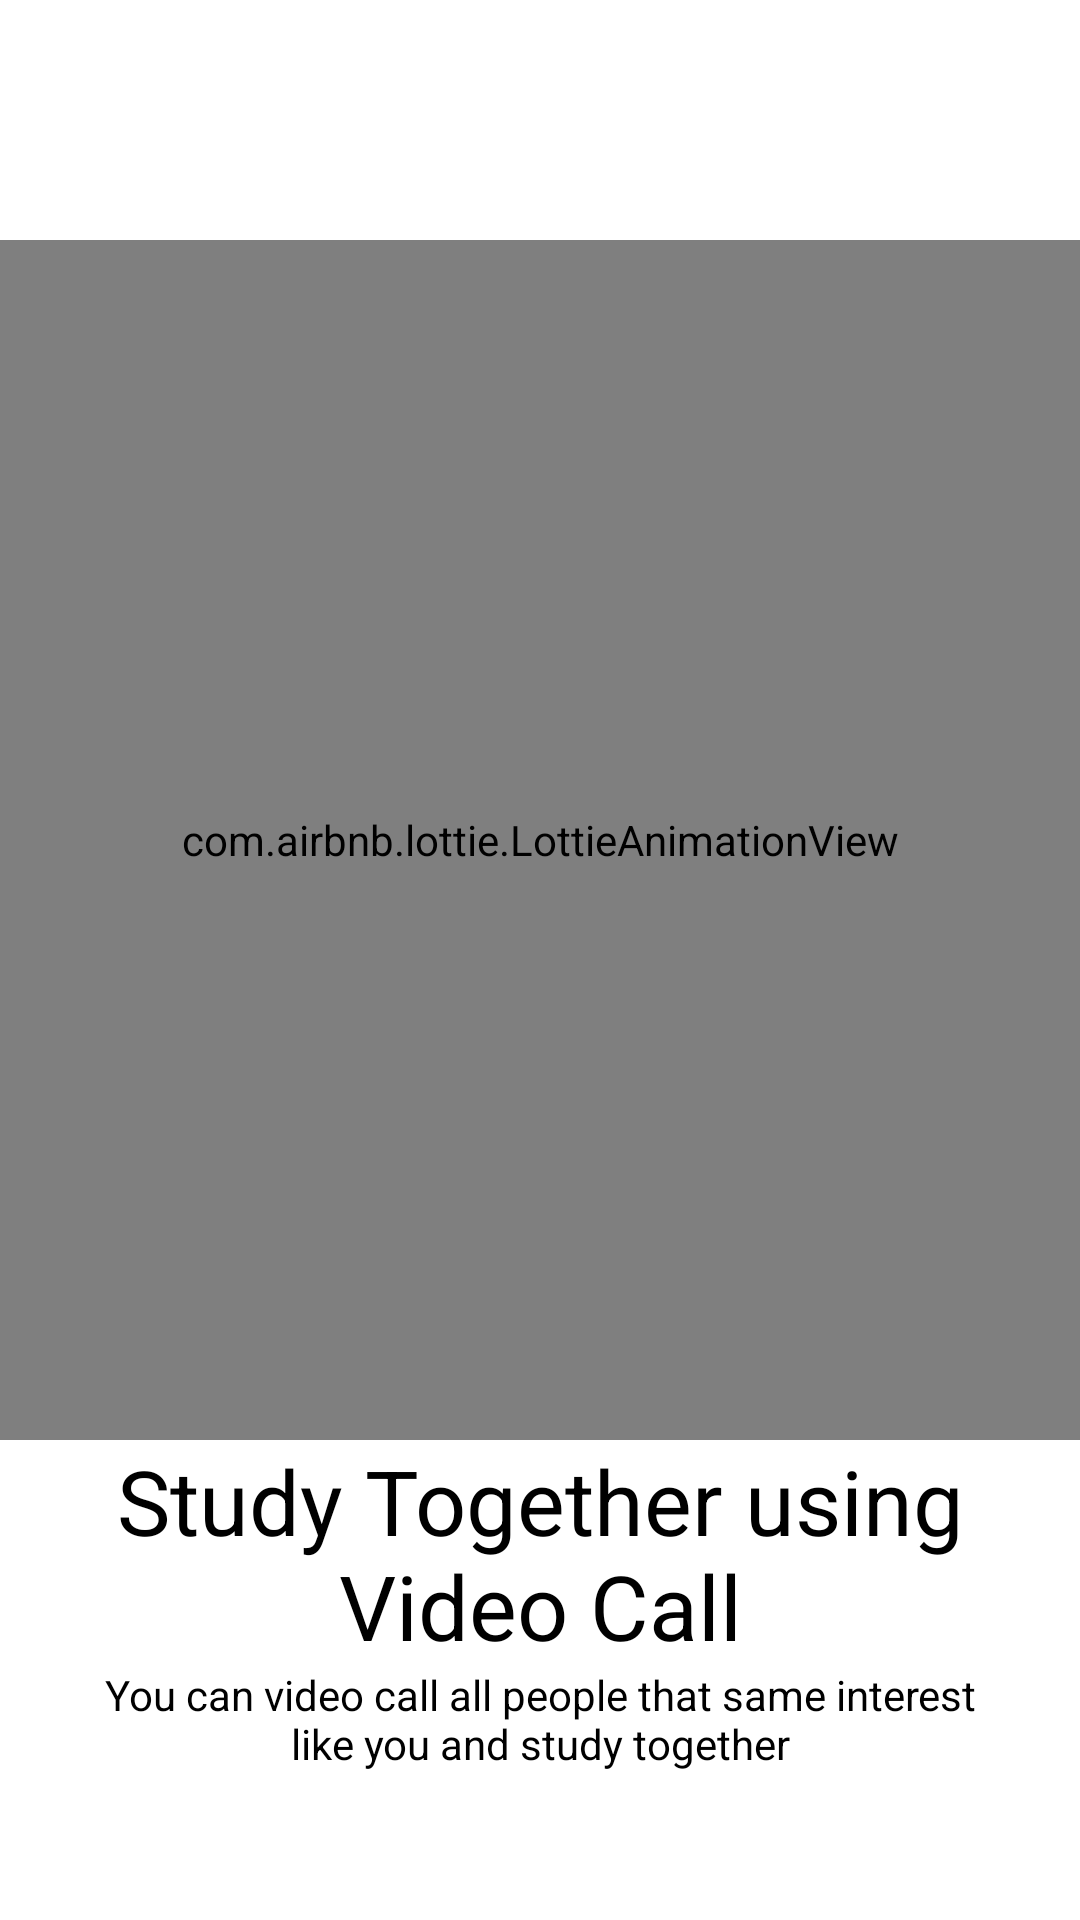

Android layout source for this screen:
<!-- AndroidManifest.xml: application theme Theme.Study_With_Me -->
<!-- res/layout/slides_layout.xml -->
<?xml version="1.0" encoding="utf-8"?>
<androidx.constraintlayout.widget.ConstraintLayout xmlns:android="http://schemas.android.com/apk/res/android"
    android:layout_width="match_parent"
    android:layout_height="match_parent"
    xmlns:app="http://schemas.android.com/apk/res-auto">

    <com.airbnb.lottie.LottieAnimationView
        android:id="@+id/slider_animation"
        android:layout_width="0dp"
        android:layout_height="400dp"
        app:lottie_rawRes="@raw/loginlot"
        app:layout_constraintStart_toStartOf="parent"
        android:layout_marginTop="80dp"
        android:padding="20dp"
        app:lottie_loop="true"
        app:lottie_autoPlay="true"
        app:layout_constraintEnd_toEndOf="parent"
        app:layout_constraintTop_toTopOf="parent"
        />

    <TextView
        android:id="@+id/slider_heading"
        android:layout_width="wrap_content"
        android:layout_height="wrap_content"
        android:text="@string/first_slide_title"
        android:textSize="30sp"
        android:textColor="@color/black"
        app:layout_constraintEnd_toEndOf="parent"
        app:layout_constraintStart_toStartOf="parent"
        android:gravity="center"
        app:layout_constraintTop_toBottomOf="@id/slider_animation" />

    <TextView
        android:id="@+id/slider_desc"
        android:layout_width="300dp"
        android:layout_height="wrap_content"
        android:textColor="@android:color/black"
        app:layout_constraintStart_toStartOf="parent"
        app:layout_constraintEnd_toEndOf="parent"
        app:layout_constraintTop_toBottomOf="@id/slider_heading"
        android:text="@string/first_slide_desc"
        android:gravity="center"/>



</androidx.constraintlayout.widget.ConstraintLayout>
<!-- resources referenced by this layout -->
<resources>
  <color name="black">#FF000000</color>
  <string name="first_slide_desc">You can video call all people that same interest like you and study together</string>
  <string name="first_slide_title">Study Together using Video Call</string>
  <style name="Theme.Study_With_Me" parent="Theme.MaterialComponents.Light.NoActionBar">
          
          <item name="colorPrimary">@color/purple_500</item>
          <item name="colorPrimaryVariant">@color/white</item>
          <item name="colorOnPrimary">@color/black</item>
          
          <item name="colorSecondary">@color/teal_200</item>
          <item name="colorSecondaryVariant">@color/teal_700</item>
          <item name="colorOnSecondary">@color/black</item>
          
          <item name="android:statusBarColor" tools:targetApi="l">?attr/colorPrimaryVariant</item>
          
      </style>
  <color name="purple_500">#FF6200EE</color>
  <color name="white">#FFFFFFFF</color>
  <color name="teal_200">#FF03DAC5</color>
  <color name="teal_700">#FF018786</color>
</resources>
